Image classification data set "dataset" (Chhavichaudhary01/nagarseva-hackathon on GitHub). Class labels (6): drainage, encroachment, illegal dumping, non civic spam, road damage, streetlight.

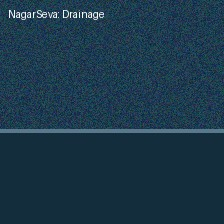
Label: drainage

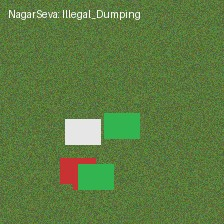
Label: illegal dumping

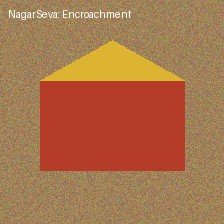
Label: encroachment

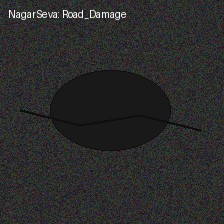
Label: road damage

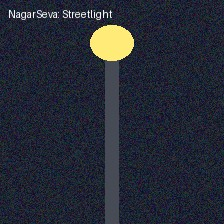
Label: streetlight

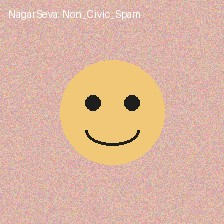
Label: non civic spam
